Photos from the image-classification dataset "Augmented Dataset" in the GitHub repository Vipransh-Agarwal/Parkinsons-Detector. Its 2 classes are: healthy, parkinson.

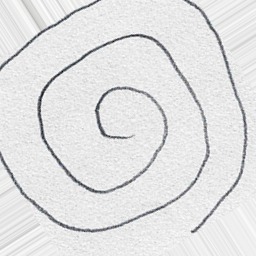
Label: healthy

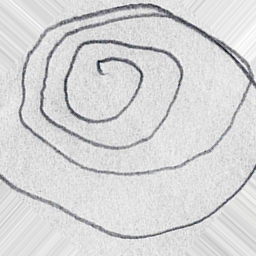
Label: parkinson

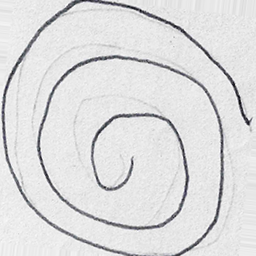
Label: parkinson

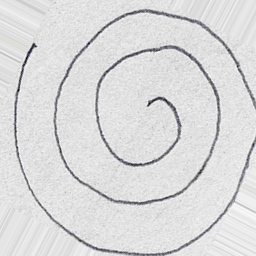
Label: healthy

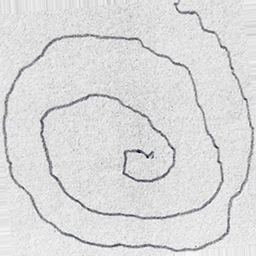
Label: parkinson

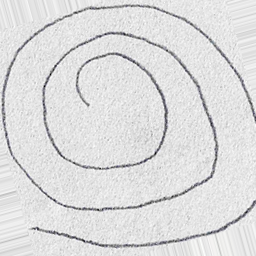
Label: healthy
